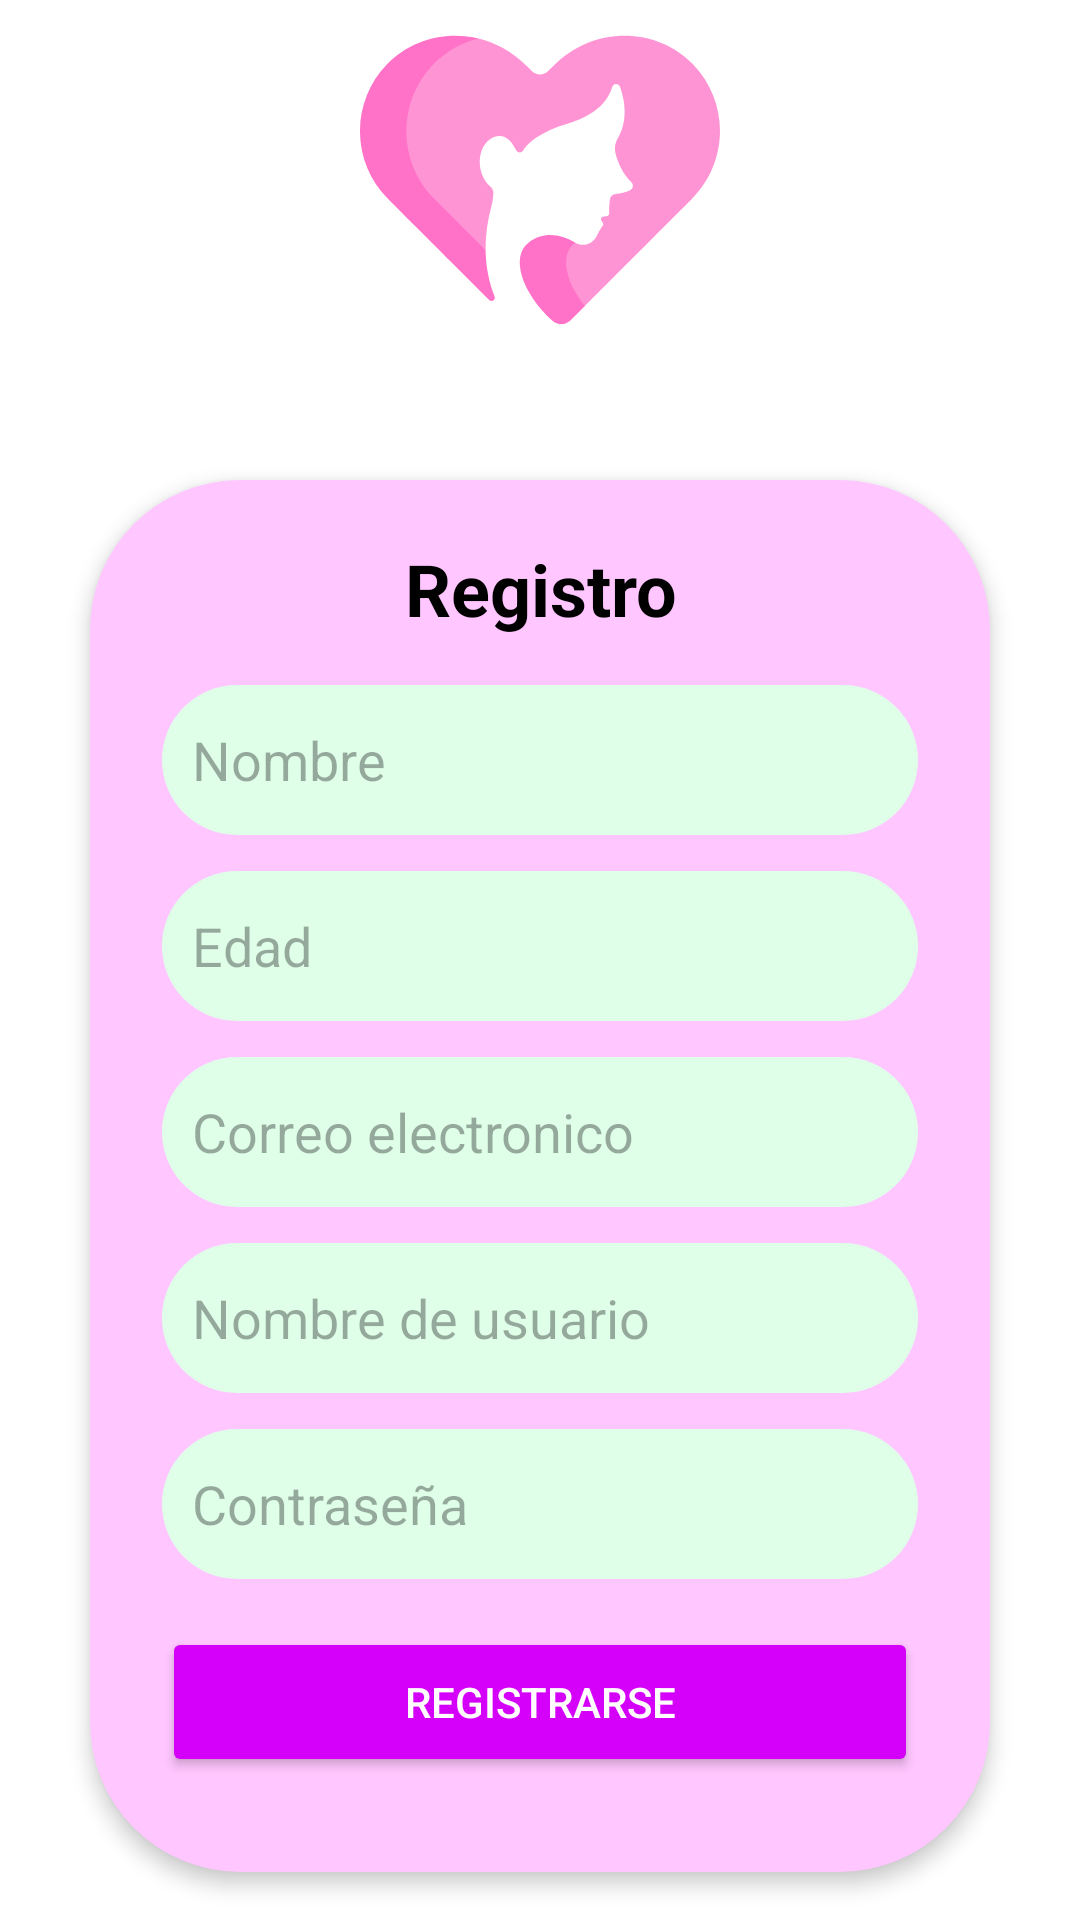

Produce the Android XML layout that renders to this screen, including the resource entries it uses.
<!-- AndroidManifest.xml: application theme Theme.CicloMenstrual -->
<!-- res/layout/activity_registro.xml -->
<?xml version="1.0" encoding="utf-8"?>
<LinearLayout
    xmlns:android="http://schemas.android.com/apk/res/android"
    android:layout_width="match_parent"
    android:layout_height="match_parent"
    android:background="#FFFFFF"
    android:orientation="vertical"
    android:gravity="center">

    <ImageView
        android:id="@+id/logo"
        android:layout_width="120dp"
        android:layout_height="120dp"
        android:src="@drawable/womens_day"
        android:layout_marginBottom="24dp" />

    <LinearLayout
        android:layout_width="300dp"
        android:layout_height="wrap_content"
        android:orientation="vertical"
        android:padding="24dp"
        android:gravity="center"
        android:layout_marginBottom="16dp"
        android:layout_marginTop="16dp"
        android:elevation="4dp"
        android:background="@drawable/rounded_background">

        <TextView
            android:layout_width="wrap_content"
            android:layout_height="wrap_content"
            android:text="Registro"
            android:textColor="#000000"
            android:textSize="24sp"
            android:textStyle="bold"
            android:layout_marginBottom="16dp"
            android:gravity="center" />

        <EditText
            android:id="@+id/nombre"
            android:layout_width="match_parent"
            android:layout_height="50dp"
            android:hint="Nombre"
            android:backgroundTint="#DFFFE8"
            android:padding="10dp"
            android:layout_marginBottom="12dp"
            android:background="@drawable/rounded_edit_text" />

        <EditText
            android:id="@+id/edad"
            android:layout_width="match_parent"
            android:layout_height="50dp"
            android:hint="Edad"
            android:backgroundTint="#DFFFE8"
            android:padding="10dp"
            android:layout_marginBottom="12dp"
            android:background="@drawable/rounded_edit_text" />

        <EditText
            android:id="@+id/correo"
            android:layout_width="match_parent"
            android:layout_height="50dp"
            android:hint="Correo electronico"
            android:backgroundTint="#DFFFE8"
            android:padding="10dp"
            android:layout_marginBottom="12dp"
            android:background="@drawable/rounded_edit_text" />

        <EditText
            android:id="@+id/username"
            android:layout_width="match_parent"
            android:layout_height="50dp"
            android:hint="Nombre de usuario"
            android:backgroundTint="#DFFFE8"
            android:padding="10dp"
            android:layout_marginBottom="12dp"
            android:background="@drawable/rounded_edit_text" />

        <EditText
            android:id="@+id/password"
            android:layout_width="match_parent"
            android:layout_height="50dp"
            android:hint="Contraseña"
            android:inputType="textPassword"
            android:backgroundTint="#DFFFE8"
            android:padding="10dp"
            android:layout_marginBottom="16dp"
            android:background="@drawable/rounded_edit_text" />

        <Button
            android:id="@+id/loginButton"
            android:layout_width="match_parent"
            android:layout_height="50dp"
            android:text="Registrarse"
            android:backgroundTint="#D500F9"
            android:textColor="#FFFFFF"
            android:layout_marginBottom="12dp" />

    </LinearLayout>
</LinearLayout>
<!-- resources referenced by this layout -->
<resources>
  <!-- drawable rounded_background (drawable) -->
  <shape xmlns:android="http://schemas.android.com/apk/res/android">
      <corners android:radius="50dp" />
      <solid android:color="#FFC6FF" />
  </shape>
  <!-- drawable rounded_edit_text (drawable) -->
  <shape xmlns:android="http://schemas.android.com/apk/res/android">
      <solid android:color="@color/green_light"/>
      <corners android:radius="50dp"/>
      <padding android:left="50dp" android:top="50dp" android:right="50dp" android:bottom="20dp"/>
  </shape>
  <!-- drawable womens_day: vector/xml drawable (drawable, 2152 chars, omitted) -->
  <style name="Theme.CicloMenstrual" parent="Base.Theme.CicloMenstrual" />
  <color name="green_light">#CCFFCC</color>
  <style name="Base.Theme.CicloMenstrual" parent="Theme.Material3.DayNight.NoActionBar">
          
          
      </style>
  mlop
</resources>
